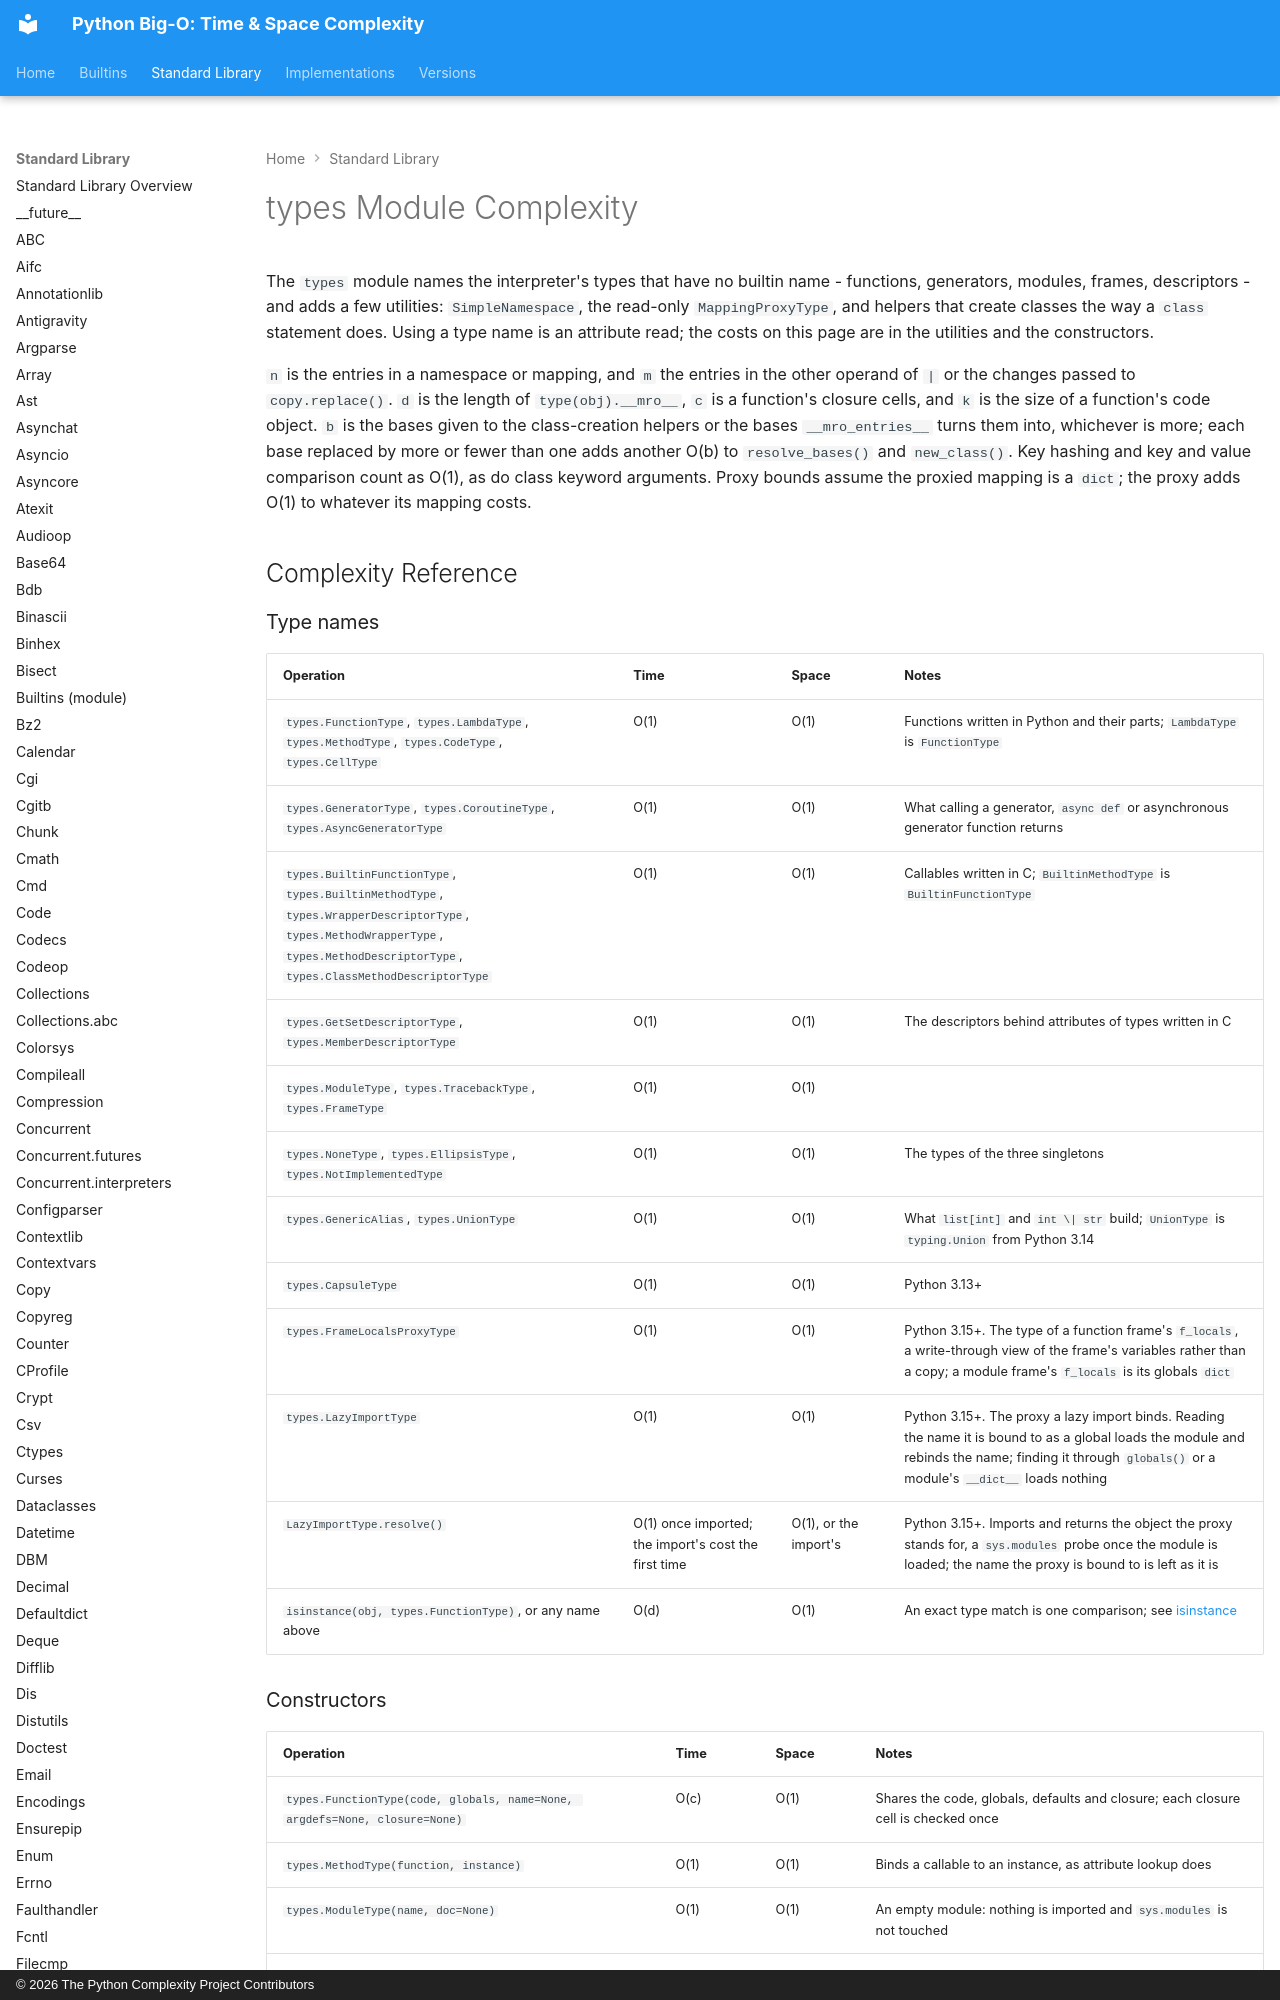

repository: heikkitoivonen/python-time-space-complexity · page: stdlib/types/index.html · generator: mkdocs · copyright: © 2026 The Python Complexity Project Contributors

# types Module Complexity

The `types` module names the interpreter's types that have no builtin name - functions, generators,
modules, frames, descriptors - and adds a few utilities: `SimpleNamespace`, the read-only
`MappingProxyType`, and helpers that create classes the way a `class` statement does. Using a type
name is an attribute read; the costs on this page are in the utilities and the constructors.

`n` is the entries in a namespace or mapping, and `m` the entries in the other operand of `|` or
the changes passed to `copy.replace()`. `d` is the length of `type(obj).__mro__`, `c` is a
function's closure cells, and `k` is the size of a function's code object. `b` is the bases given to
the class-creation helpers or the bases `__mro_entries__` turns them into, whichever is more; each
base replaced by more or fewer than one adds another O(b) to `resolve_bases()` and `new_class()`.
Key hashing and key and value comparison count as O(1), as do class keyword arguments. Proxy bounds
assume the proxied mapping is a `dict`; the proxy adds O(1) to whatever its mapping costs.

## Complexity Reference
